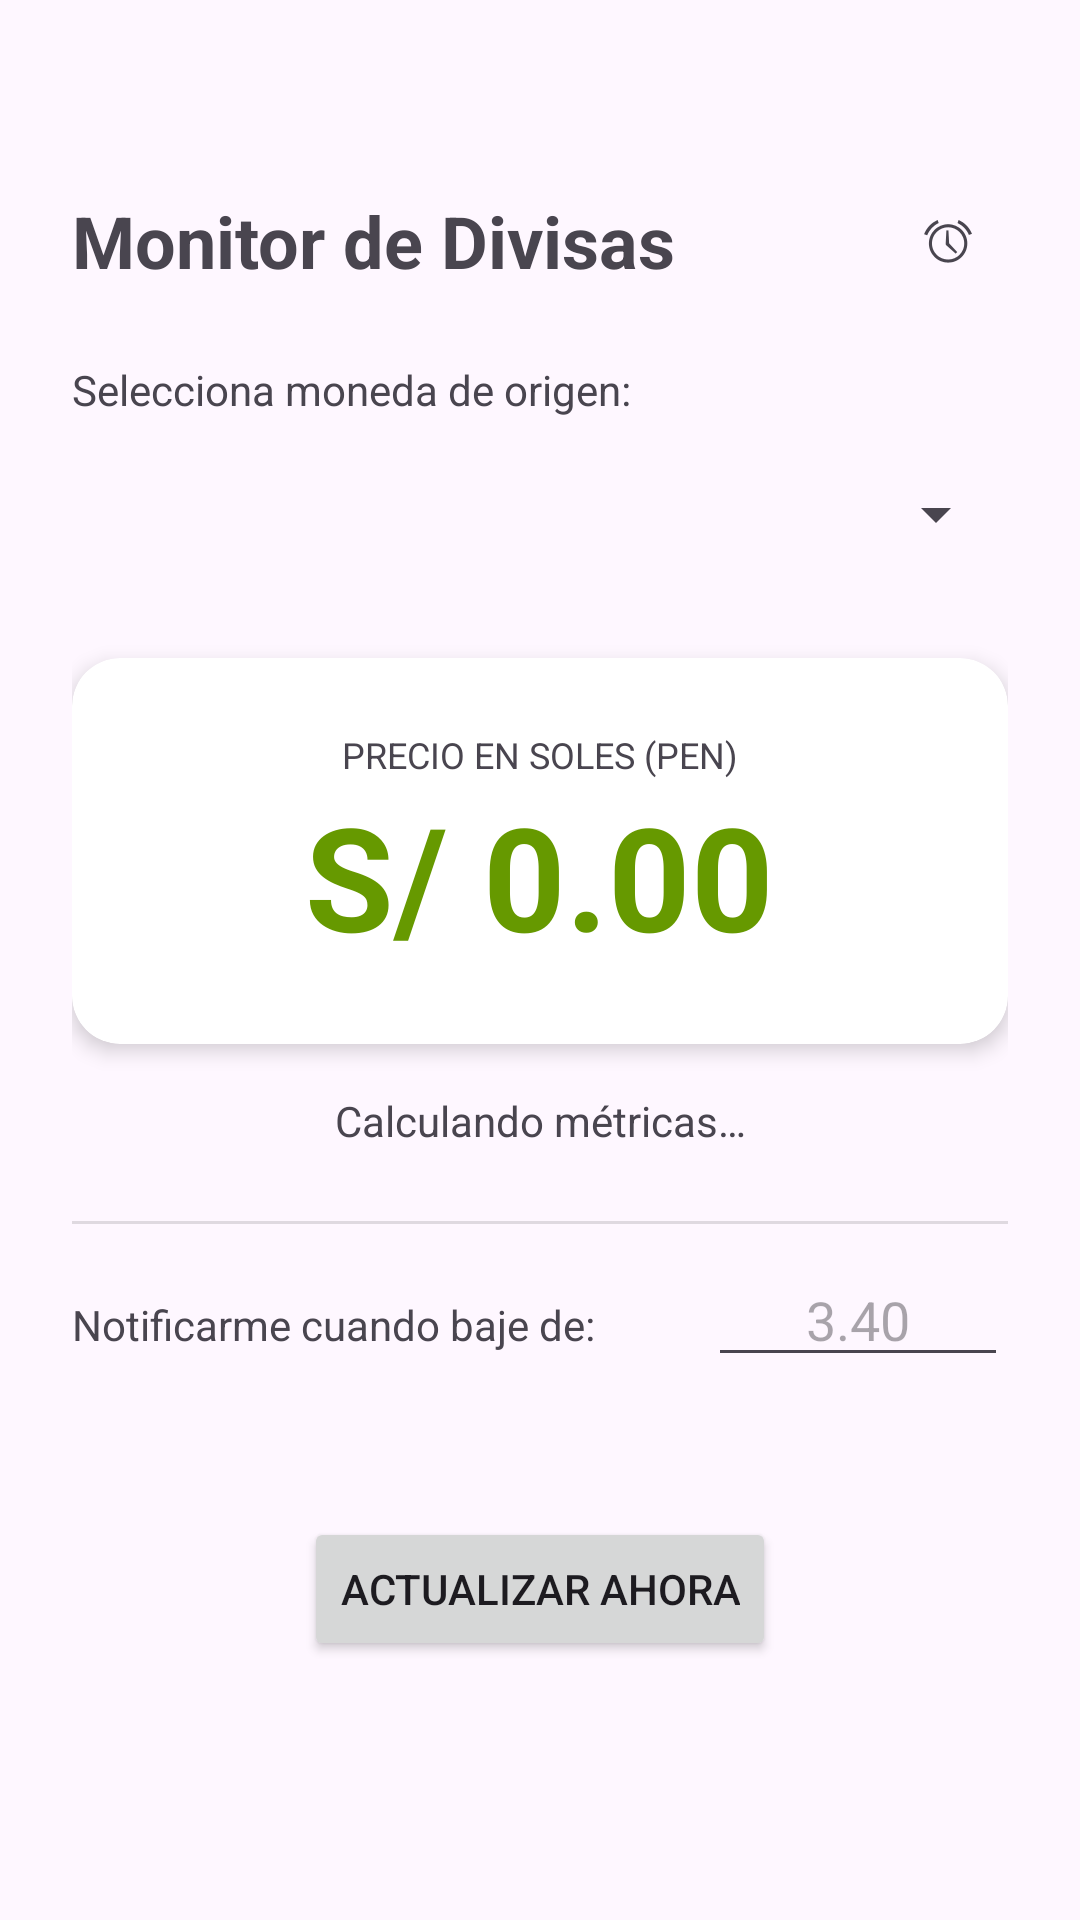

Write the Android layout XML for this screen, with the resource values it uses.
<!-- AndroidManifest.xml: application theme Theme.AlertaDolar -->
<!-- res/layout/activity_main.xml -->
<?xml version="1.0" encoding="utf-8"?>
<ScrollView xmlns:android="http://schemas.android.com/apk/res/android"
    xmlns:app="http://schemas.android.com/apk/res-auto"
    xmlns:tools="http://schemas.android.com/tools"
    android:layout_width="match_parent"
    android:layout_height="match_parent"
    android:fillViewport="true"
    android:background="?android:colorBackground">

    <androidx.constraintlayout.widget.ConstraintLayout
        android:id="@+id/main"
        android:layout_width="match_parent"
        android:layout_height="wrap_content"
        android:paddingLeft="24dp"
        android:paddingRight="24dp"
        android:paddingTop="64dp"
        android:paddingBottom="80dp"
        tools:context=".MainActivity">

        <TextView
            android:id="@+id/lblTitulo"
            android:layout_width="wrap_content"
            android:layout_height="wrap_content"
            android:text="@string/title_monitor"
            android:textSize="24sp"
            android:textStyle="bold"
            app:layout_constraintStart_toStartOf="parent"
            app:layout_constraintTop_toTopOf="parent" />

        <ImageButton
            android:id="@+id/btnInbox"
            android:layout_width="40dp"
            android:layout_height="40dp"
            android:background="?attr/selectableItemBackgroundBorderless"
            android:contentDescription="@string/inbox_open"
            android:src="@android:drawable/ic_lock_idle_alarm"
            app:layout_constraintBottom_toBottomOf="@id/lblTitulo"
            app:layout_constraintEnd_toEndOf="parent"
            app:layout_constraintTop_toTopOf="@id/lblTitulo" />

        <TextView
            android:id="@+id/lblSeleccion"
            android:layout_width="wrap_content"
            android:layout_height="wrap_content"
            android:layout_marginTop="24dp"
            android:text="@string/label_select_currency"
            app:layout_constraintStart_toStartOf="parent"
            app:layout_constraintTop_toBottomOf="@id/lblTitulo" />

        <Spinner
            android:id="@+id/spinnerMonedas"
            android:layout_width="0dp"
            android:layout_height="48dp"
            android:layout_marginTop="8dp"
            app:layout_constraintEnd_toEndOf="parent"
            app:layout_constraintStart_toStartOf="parent"
            app:layout_constraintTop_toBottomOf="@id/lblSeleccion" />

        <androidx.cardview.widget.CardView
            android:id="@+id/cardPrecio"
            android:layout_width="0dp"
            android:layout_height="wrap_content"
            android:layout_marginTop="24dp"
            app:cardCornerRadius="16dp"
            app:cardElevation="4dp"
            app:layout_constraintEnd_toEndOf="parent"
            app:layout_constraintStart_toStartOf="parent"
            app:layout_constraintTop_toBottomOf="@id/spinnerMonedas">

            <LinearLayout
                android:layout_width="match_parent"
                android:layout_height="wrap_content"
                android:gravity="center"
                android:orientation="vertical"
                android:padding="24dp">

                <TextView
                    android:layout_width="wrap_content"
                    android:layout_height="wrap_content"
                    android:text="@string/label_price_pen"
                    android:textAllCaps="true"
                    android:textSize="12sp" />

                <TextView
                    android:id="@+id/txtPrecioActual"
                    android:layout_width="wrap_content"
                    android:layout_height="wrap_content"
                    android:text="@string/price_placeholder"
                    android:textColor="@android:color/holo_green_dark"
                    android:textSize="48sp"
                    android:textStyle="bold" />
            </LinearLayout>
        </androidx.cardview.widget.CardView>

        <TextView
            android:id="@+id/txtMetricas"
            android:layout_width="0dp"
            android:layout_height="wrap_content"
            android:layout_marginTop="16dp"
            android:text="@string/metrics_loading"
            android:textAlignment="center"
            android:textSize="14sp"
            app:layout_constraintEnd_toEndOf="parent"
            app:layout_constraintStart_toStartOf="parent"
            app:layout_constraintTop_toBottomOf="@id/cardPrecio" />

        <View
            android:id="@+id/divisor"
            android:layout_width="match_parent"
            android:layout_height="1dp"
            android:layout_marginTop="24dp"
            android:background="?android:attr/listDivider"
            app:layout_constraintTop_toBottomOf="@id/txtMetricas" />

        <TextView
            android:id="@+id/lblAlerta"
            android:layout_width="0dp"
            android:layout_height="wrap_content"
            android:layout_marginTop="24dp"
            android:layout_marginEnd="16dp"
            android:text="@string/label_notify_below"
            app:layout_constraintEnd_toStartOf="@+id/editPrecioAlerta"
            app:layout_constraintStart_toStartOf="parent"
            app:layout_constraintTop_toBottomOf="@id/divisor" />

        <EditText
            android:id="@+id/editPrecioAlerta"
            android:layout_width="100dp"
            android:layout_height="wrap_content"
            android:hint="@string/hint_threshold"
            android:inputType="numberDecimal"
            android:textAlignment="center"
            app:layout_constraintBaseline_toBaselineOf="@id/lblAlerta"
            app:layout_constraintEnd_toEndOf="parent" />

        <Button
            android:id="@+id/btnActualizar"
            android:layout_width="wrap_content"
            android:layout_height="wrap_content"
            android:layout_marginTop="40dp"
            android:text="@string/action_refresh"
            app:layout_constraintBottom_toBottomOf="parent"
            app:layout_constraintEnd_toEndOf="parent"
            app:layout_constraintStart_toStartOf="parent"
            app:layout_constraintTop_toBottomOf="@id/editPrecioAlerta" />

    </androidx.constraintlayout.widget.ConstraintLayout>
</ScrollView>
<!-- resources referenced by this layout -->
<resources>
  <string name="action_refresh">Actualizar ahora</string>
  <string name="hint_threshold">3.40</string>
  <string name="inbox_open">Abrir bandeja interna de notificaciones</string>
  <string name="label_notify_below">Notificarme cuando baje de:</string>
  <string name="label_price_pen">Precio en Soles (PEN)</string>
  <string name="label_select_currency">Selecciona moneda de origen:</string>
  <string name="metrics_loading">Calculando métricas…</string>
  <string name="price_placeholder">S/ 0.00</string>
  <string name="title_monitor">Monitor de Divisas</string>
  <style name="Theme.AlertaDolar" parent="Base.Theme.AlertaDolar" />
  <style name="Base.Theme.AlertaDolar" parent="Theme.Material3.DayNight.NoActionBar">
          
          
      </style>
</resources>
